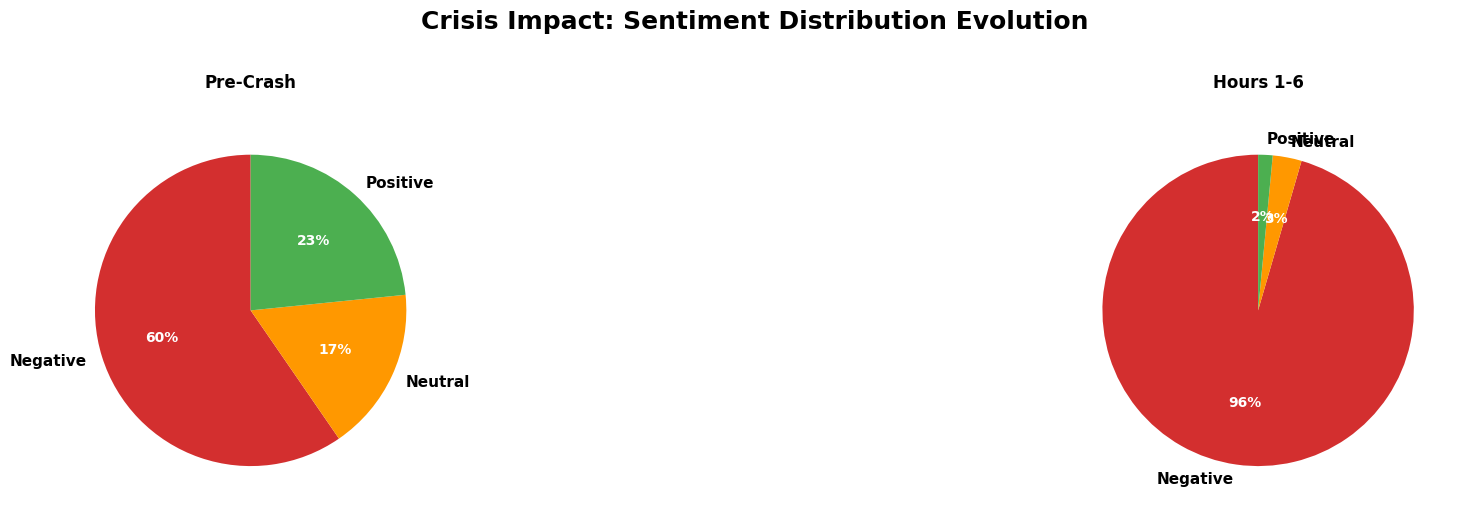

Write Python code to recreate this figure.
"""
Visualization Utilities for Sentiment Analysis and Distribution Drift

This module provides professional-grade visualization functions for
displaying sentiment analysis results and distribution drift patterns.
"""

import pandas as pd
import numpy as np
import matplotlib.pyplot as plt
import seaborn as sns
from typing import List, Tuple, Dict, Any, Optional
import warnings
warnings.filterwarnings('ignore')


class SentimentVisualizer:
    """Professional visualization utilities for sentiment analysis."""
    
    def __init__(self, style: str = 'default'):
        """
        Initialize visualizer with styling preferences.
        
        Args:
            style: matplotlib style to use ('default', 'seaborn', etc.)
        """
        plt.style.use(style)
        
        # Define consistent color schemes
        self.sentiment_colors = {
            'negative': '#d32f2f',    # Red
            'neutral': '#ff9800',     # Orange  
            'positive': '#4caf50'     # Green
        }
        
        self.sentiment_labels = {
            'negative': 'Negative',
            'neutral': 'Neutral',
            'positive': 'Positive'
        }
        
        # Severity level colors for drift visualization
        self.severity_colors = {
            'LOW': '#4caf50',
            'MODERATE': '#ff9800',
            'HIGH': '#f44336',
            'EXTREME': '#b71c1c'
        }
    
    def plot_crisis_timeline(self, timeline_data: List[Tuple[str, pd.DataFrame]], 
                           figsize: Tuple[int, int] = (25, 5)) -> None:
        """
        Create pie charts showing sentiment evolution across crisis timeline.
        
        Args:
            timeline_data: List of (period_name, dataframe) tuples
            figsize: Figure size tuple
        """
        n_periods = len(timeline_data)
        fig, axes = plt.subplots(1, n_periods, figsize=figsize)
        
        if n_periods == 1:
            axes = [axes]
        
        fig.suptitle('Crisis Impact: Sentiment Distribution Evolution', 
                     fontsize=18, fontweight='bold', y=1.02)
        
        for idx, (period_name, data) in enumerate(timeline_data):
            sentiment_counts = data['airline_sentiment'].value_counts()
            
            # Ensure consistent order and colors
            ordered_data = []
            ordered_labels = []
            ordered_colors = []
            
            for sentiment in ['negative', 'neutral', 'positive']:
                if sentiment in sentiment_counts.index:
                    ordered_data.append(sentiment_counts[sentiment])
                    ordered_labels.append(self.sentiment_labels[sentiment])
                    ordered_colors.append(self.sentiment_colors[sentiment])
            
            # Create pie chart
            wedges, texts, autotexts = axes[idx].pie(
                ordered_data, 
                labels=ordered_labels,
                colors=ordered_colors,
                autopct='%1.0f%%',
                startangle=90,
                textprops={'fontsize': 11, 'fontweight': 'bold'}
            )
            
            # Improve text readability
            for autotext in autotexts:
                autotext.set_color('white')
                autotext.set_fontweight('bold')
                autotext.set_fontsize(10)
            
            # Clean period name for title
            clean_period = self._clean_period_name(period_name)
            axes[idx].set_title(clean_period, fontsize=12, fontweight='bold', pad=20)
        
        plt.tight_layout()
        plt.show()
    
    def plot_sentiment_evolution(self, timeline_data: List[Tuple[str, pd.DataFrame]], 
                               figsize: Tuple[int, int] = (14, 8)) -> None:
        """
        Create line plot showing sentiment evolution over time.
        
        Args:
            timeline_data: List of (period_name, dataframe) tuples
            figsize: Figure size tuple
        """
        # Prepare data
        periods = []
        sentiment_props = {sentiment: [] for sentiment in ['negative', 'neutral', 'positive']}
        
        for period_name, data in timeline_data:
            periods.append(self._clean_period_name(period_name))
            sentiment_dist = data['airline_sentiment'].value_counts(normalize=True)
            
            for sentiment in ['negative', 'neutral', 'positive']:
                sentiment_props[sentiment].append(sentiment_dist.get(sentiment, 0))
        
        # Create plot
        fig, ax = plt.subplots(figsize=figsize)
        
        for sentiment in ['negative', 'neutral', 'positive']:
            ax.plot(periods, sentiment_props[sentiment], 
                   'o-', linewidth=4, markersize=10, 
                   label=self.sentiment_labels[sentiment],
                   color=self.sentiment_colors[sentiment],
                   markerfacecolor='white', markeredgewidth=2)
        
        # Add annotations for negative sentiment
        for i, val in enumerate(sentiment_props['negative']):
            ax.annotate(f"{val:.0%}", 
                       xy=(i, val), 
                       xytext=(0, 15), textcoords='offset points',
                       ha='center', fontweight='bold', fontsize=9,
                       bbox=dict(boxstyle='round,pad=0.3', 
                               facecolor=self.sentiment_colors['negative'], 
                               alpha=0.7, edgecolor='none'),
                       color='white')
        
        # Styling
        ax.set_title('Sentiment Distribution Evolution During Crisis', 
                    fontsize=16, fontweight='bold', pad=20)
        ax.set_xlabel('Time Period After Crisis', fontweight='bold', fontsize=12)
        ax.set_ylabel('Proportion of Tweets', fontweight='bold', fontsize=12)
        ax.legend(fontsize=12, frameon=True, fancybox=True, shadow=True)
        ax.grid(True, alpha=0.3, linestyle='--')
        ax.set_ylim(0, 1)
        
        plt.xticks(rotation=0)
        plt.tight_layout()
        plt.show()
    
    def plot_airline_comparison(self, comparison_data: pd.DataFrame, 
                              figsize: Tuple[int, int] = (12, 7)) -> None:
        """
        Create bar chart comparing affected vs other airlines.
        
        Args:
            comparison_data: DataFrame with comparison metrics
            figsize: Figure size tuple
        """
        fig, ax = plt.subplots(figsize=figsize)
        
        x = np.arange(len(comparison_data))
        width = 0.35
        
        # Create bars
        bars1 = ax.bar(x - width/2, comparison_data['Affected_Airline'], 
                      width, label='Affected Airline', 
                      color='#b71c1c', alpha=0.8, edgecolor='white', linewidth=1)
        bars2 = ax.bar(x + width/2, comparison_data['Other_Airlines'], 
                      width, label='Other Airlines', 
                      color='#ef5350', alpha=0.8, edgecolor='white', linewidth=1)
        
        # Add value labels on bars
        for bars in [bars1, bars2]:
            for bar in bars:
                height = bar.get_height()
                ax.annotate(f'{height:.0%}',
                           xy=(bar.get_x() + bar.get_width() / 2, height),
                           xytext=(0, 3), textcoords="offset points",
                           ha='center', va='bottom', fontweight='bold', fontsize=10)
        
        # Styling
        ax.set_xlabel('Time Period After Crisis', fontweight='bold', fontsize=12)
        ax.set_ylabel('Proportion of Negative Tweets', fontweight='bold', fontsize=12)
        ax.set_title('Negative Sentiment: Affected Airline vs Others', 
                    fontsize=15, fontweight='bold', pad=20)
        ax.set_xticks(x)
        ax.set_xticklabels(comparison_data['Period'])
        ax.legend(fontsize=11, frameon=True, fancybox=True, shadow=True)
        ax.grid(True, alpha=0.3, axis='y', linestyle='--')
        ax.set_ylim(0, 1)
        
        plt.tight_layout()
        plt.show()
    
    def plot_drift_severity(self, drift_data: pd.DataFrame, 
                          figsize: Tuple[int, int] = (12, 8)) -> None:
        """
        Plot distribution drift severity over time.
        
        Args:
            drift_data: DataFrame with drift metrics
            figsize: Figure size tuple
        """
        fig, ax = plt.subplots(figsize=figsize)
        
        # Plot total variation distance
        periods = [self._clean_period_name(p) for p in drift_data['Period']]
        ax.plot(range(len(periods)), drift_data['total_variation'], 
               'ro-', linewidth=3, markersize=10)
        
        # Add severity zones
        ax.axhspan(0.3, 1, alpha=0.2, color='red', label='EXTREME Drift')
        ax.axhspan(0.15, 0.3, alpha=0.2, color='orange', label='HIGH Drift')
        ax.axhspan(0.05, 0.15, alpha=0.2, color='yellow', label='MODERATE Drift')
        ax.axhspan(0, 0.05, alpha=0.2, color='green', label='LOW Drift')
        
        # Styling
        ax.set_title('Distribution Drift Severity Over Time', 
                    fontsize=14, fontweight='bold')
        ax.set_xlabel('Time Period', fontweight='bold')
        ax.set_ylabel('Total Variation Distance', fontweight='bold')
        ax.set_xticks(range(len(periods)))
        ax.set_xticklabels(periods, rotation=45)
        ax.legend()
        ax.grid(True, alpha=0.3)
        
        plt.tight_layout()
        plt.show()
    
    def plot_sentiment_heatmap(self, data: pd.DataFrame, 
                             group_col: str, sentiment_col: str = 'airline_sentiment',
                             figsize: Tuple[int, int] = (12, 8)) -> None:
        """
        Create heatmap of sentiment distributions across groups.
        
        Args:
            data: DataFrame with sentiment data
            group_col: Column to group by (e.g., 'airline', 'topic')
            sentiment_col: Column with sentiment labels
            figsize: Figure size tuple
        """
        # Create cross-tabulation
        sentiment_crosstab = pd.crosstab(data[group_col], data[sentiment_col], 
                                       normalize='index')
        
        # Create heatmap
        plt.figure(figsize=figsize)
        sns.heatmap(sentiment_crosstab, 
                   annot=True, 
                   cmap='RdYlBu_r',
                   fmt='.2f',
                   cbar_kws={'label': 'Proportion'})
        
        plt.title(f'Sentiment Distribution by {group_col.title()}', 
                 fontsize=14, fontweight='bold')
        plt.xlabel('Sentiment')
        plt.ylabel(group_col.title())
        plt.tight_layout()
        plt.show()
    
    def plot_drift_dashboard(self, timeline_data: List[Tuple[str, pd.DataFrame]], 
                           drift_metrics: pd.DataFrame,
                           figsize: Tuple[int, int] = (20, 12)) -> None:
        """
        Create comprehensive dashboard with multiple visualizations.
        
        Args:
            timeline_data: Crisis timeline data
            drift_metrics: Drift detection results
            figsize: Figure size tuple
        """
        fig = plt.figure(figsize=figsize)
        
        # Create subplots
        gs = fig.add_gridspec(3, 3, height_ratios=[1, 1, 1], width_ratios=[2, 2, 1])
        
        # 1. Sentiment evolution timeline
        ax1 = fig.add_subplot(gs[0, :2])
        self._plot_timeline_subplot(timeline_data, ax1)
        
        # 2. Drift severity
        ax2 = fig.add_subplot(gs[1, 0])
        self._plot_drift_severity_subplot(drift_metrics, ax2)
        
        # 3. Distribution comparison
        ax3 = fig.add_subplot(gs[1, 1])
        self._plot_distribution_comparison_subplot(timeline_data, ax3)
        
        # 4. Key metrics summary
        ax4 = fig.add_subplot(gs[:, 2])
        self._plot_metrics_summary_subplot(drift_metrics, ax4)
        
        plt.suptitle('Crisis Impact Dashboard: Distribution Drift Analysis', 
                    fontsize=16, fontweight='bold')
        plt.tight_layout()
        plt.show()
    
    def _clean_period_name(self, period_name: str) -> str:
        """Clean period names for display."""
        if 'Pre-Crash' in period_name:
            return 'Pre-Crash'
        elif 'Immediate' in period_name:
            return 'Hours 1-6'
        elif 'Peak' in period_name:
            return 'Days 1-3'
        elif 'Ongoing' in period_name:
            return 'Week 1'
        elif 'Gradual' in period_name:
            return 'Month 1'
        else:
            return period_name.split(':')[0] if ':' in period_name else period_name
    
    def _plot_timeline_subplot(self, timeline_data: List[Tuple[str, pd.DataFrame]], 
                             ax: plt.Axes) -> None:
        """Plot sentiment timeline in subplot."""
        periods = []
        neg_props = []
        
        for period_name, data in timeline_data:
            periods.append(self._clean_period_name(period_name))
            sentiment_dist = data['airline_sentiment'].value_counts(normalize=True)
            neg_props.append(sentiment_dist.get('negative', 0))
        
        ax.plot(periods, neg_props, 'ro-', linewidth=3, markersize=8)
        ax.set_title('Negative Sentiment Evolution')
        ax.set_ylabel('Proportion Negative')
        ax.grid(True, alpha=0.3)
    
    def _plot_drift_severity_subplot(self, drift_metrics: pd.DataFrame, 
                                   ax: plt.Axes) -> None:
        """Plot drift severity in subplot."""
        periods = [self._clean_period_name(p) for p in drift_metrics['Period']]
        ax.bar(periods, drift_metrics['total_variation'], 
               color=[self.severity_colors.get(s, 'gray') for s in drift_metrics['Drift_Severity']])
        ax.set_title('Drift Severity')
        ax.set_ylabel('TV Distance')
        ax.tick_params(axis='x', rotation=45)
    
    def _plot_distribution_comparison_subplot(self, timeline_data: List[Tuple[str, pd.DataFrame]], 
                                            ax: plt.Axes) -> None:
        """Plot distribution comparison in subplot."""
        baseline = timeline_data[0][1]['airline_sentiment'].value_counts(normalize=True)
        current = timeline_data[-1][1]['airline_sentiment'].value_counts(normalize=True)
        
        sentiments = ['negative', 'neutral', 'positive']
        baseline_vals = [baseline.get(s, 0) for s in sentiments]
        current_vals = [current.get(s, 0) for s in sentiments]
        
        x = np.arange(len(sentiments))
        width = 0.35
        
        ax.bar(x - width/2, baseline_vals, width, label='Baseline', alpha=0.7)
        ax.bar(x + width/2, current_vals, width, label='Current', alpha=0.7)
        
        ax.set_title('Baseline vs Current Distribution')
        ax.set_ylabel('Proportion')
        ax.set_xticks(x)
        ax.set_xticklabels([self.sentiment_labels[s] for s in sentiments])
        ax.legend()
    
    def _plot_metrics_summary_subplot(self, drift_metrics: pd.DataFrame, 
                                    ax: plt.Axes) -> None:
        """Plot key metrics summary in subplot."""
        ax.axis('off')
        
        # Calculate summary statistics
        max_drift = drift_metrics['total_variation'].max()
        avg_drift = drift_metrics['total_variation'].mean()
        extreme_periods = sum(drift_metrics['Drift_Severity'] == 'EXTREME')
        
        summary_text = f"""
KEY METRICS

Max Drift: {max_drift:.3f}
Avg Drift: {avg_drift:.3f}
Extreme Periods: {extreme_periods}

SEVERITY COUNTS:
{drift_metrics['Drift_Severity'].value_counts().to_string()}
        """
        
        ax.text(0.1, 0.9, summary_text, transform=ax.transAxes, 
               fontsize=10, verticalalignment='top',
               bbox=dict(boxstyle='round', facecolor='lightgray', alpha=0.8))


# Example usage and testing functions
def test_visualizer():
    """Test the visualizer with sample data."""
    # Create sample timeline data
    sample_timeline = [
        ('Pre-Crash (Normal)', pd.DataFrame({
            'airline_sentiment': np.random.choice(['negative', 'neutral', 'positive'], 
                                                500, p=[0.6, 0.2, 0.2])
        })),
        ('Hours 1-6: Immediate Aftermath', pd.DataFrame({
            'airline_sentiment': np.random.choice(['negative', 'neutral', 'positive'], 
                                                800, p=[0.95, 0.03, 0.02])
        }))
    ]
    
    # Test visualizer
    visualizer = SentimentVisualizer()
    print("Testing crisis timeline visualization...")
    visualizer.plot_crisis_timeline(sample_timeline)
    
    print("Visualizer test completed!")


if __name__ == "__main__":
    # Run test
    test_visualizer()